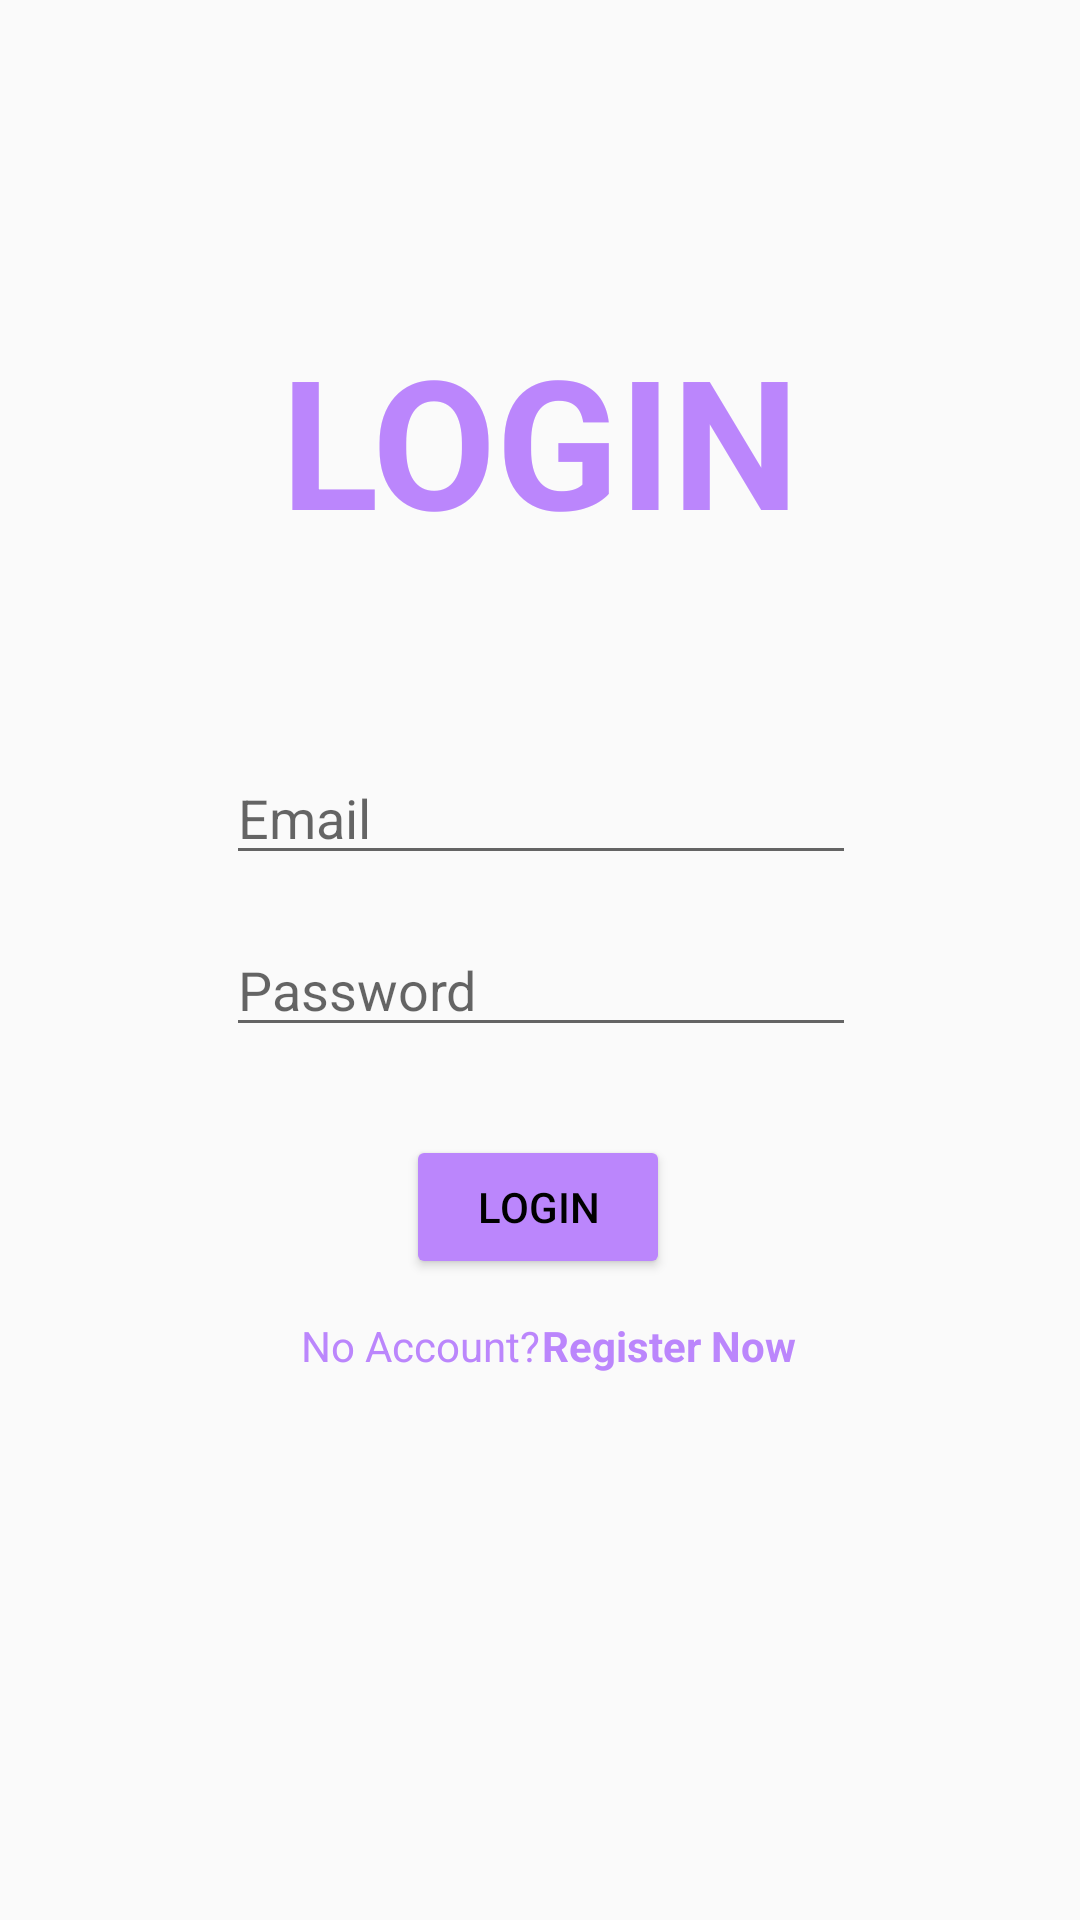

Android layout source for this screen:
<!-- AndroidManifest.xml: application theme Theme.AppCompat.DayNight -->
<!-- res/layout/activity_login.xml -->
<?xml version="1.0" encoding="utf-8"?>
<androidx.constraintlayout.widget.ConstraintLayout xmlns:android="http://schemas.android.com/apk/res/android"
    xmlns:app="http://schemas.android.com/apk/res-auto"
    xmlns:tools="http://schemas.android.com/tools"
    android:layout_width="match_parent"
    android:layout_height="match_parent"
    android:background="@drawable/testbg"
    tools:context=".Login">


    <TextView
        android:id="@+id/textView"
        android:layout_width="wrap_content"
        android:layout_height="wrap_content"
        android:text="LOGIN"
        android:textColor="@color/purple_200"
        android:textSize="60sp"
        android:textStyle="bold"
        app:layout_constraintBottom_toBottomOf="parent"
        app:layout_constraintEnd_toEndOf="parent"
        app:layout_constraintStart_toStartOf="parent"
        app:layout_constraintTop_toTopOf="parent"
        app:layout_constraintVertical_bias="0.19" />

    <EditText
        android:id="@+id/email"
        android:layout_width="wrap_content"
        android:layout_height="wrap_content"
        android:ems="10"
        android:hint="Email"
        android:textColor="@color/purple_200"
        android:inputType="textEmailAddress"
        app:layout_constraintBottom_toBottomOf="parent"
        app:layout_constraintEnd_toEndOf="parent"
        app:layout_constraintHorizontal_bias="0.502"
        app:layout_constraintStart_toStartOf="parent"
        app:layout_constraintTop_toTopOf="parent"
        app:layout_constraintVertical_bias="0.418" />

    <EditText
        android:id="@+id/password"
        android:layout_width="wrap_content"
        android:layout_height="wrap_content"
        android:ems="10"
        android:hint="Password"
        android:textColor="@color/purple_200"
        android:inputType="textPassword"
        app:layout_constraintBottom_toBottomOf="parent"
        app:layout_constraintEnd_toEndOf="parent"
        app:layout_constraintHorizontal_bias="0.502"
        app:layout_constraintStart_toStartOf="parent"
        app:layout_constraintTop_toTopOf="parent"
        app:layout_constraintVertical_bias="0.514" />

    <TextView
        android:id="@+id/textView2"
        android:layout_width="wrap_content"
        android:layout_height="wrap_content"
        android:text="No Account?"
        android:textColor="@color/purple_200"
        app:layout_constraintBottom_toBottomOf="parent"
        app:layout_constraintEnd_toEndOf="parent"
        app:layout_constraintHorizontal_bias="0.358"
        app:layout_constraintStart_toStartOf="parent"
        app:layout_constraintTop_toTopOf="parent"
        app:layout_constraintVertical_bias="0.707" />

    <TextView
        android:id="@+id/register"
        android:layout_width="wrap_content"
        android:layout_height="wrap_content"
        android:text="Register Now"
        android:textStyle="bold"
        android:textColor="@color/purple_200"
        app:layout_constraintBottom_toBottomOf="parent"
        app:layout_constraintEnd_toEndOf="parent"
        app:layout_constraintHorizontal_bias="0.656"
        app:layout_constraintStart_toStartOf="parent"
        app:layout_constraintTop_toTopOf="parent"
        app:layout_constraintVertical_bias="0.707" />

    <Button
        android:id="@+id/loginBtn"
        android:layout_width="wrap_content"
        android:layout_height="wrap_content"
        android:text="Login"
        android:textColor="@color/black"
        android:backgroundTint="@color/purple_200"
        app:layout_constraintBottom_toBottomOf="parent"
        app:layout_constraintEnd_toEndOf="parent"
        app:layout_constraintHorizontal_bias="0.498"
        app:layout_constraintStart_toStartOf="parent"
        app:layout_constraintTop_toTopOf="parent"
        app:layout_constraintVertical_bias="0.639" />
</androidx.constraintlayout.widget.ConstraintLayout>
<!-- resources referenced by this layout -->
<resources>
  <color name="black">#FF000000</color>
  <color name="purple_200">#FFBB86FC</color>
</resources>
